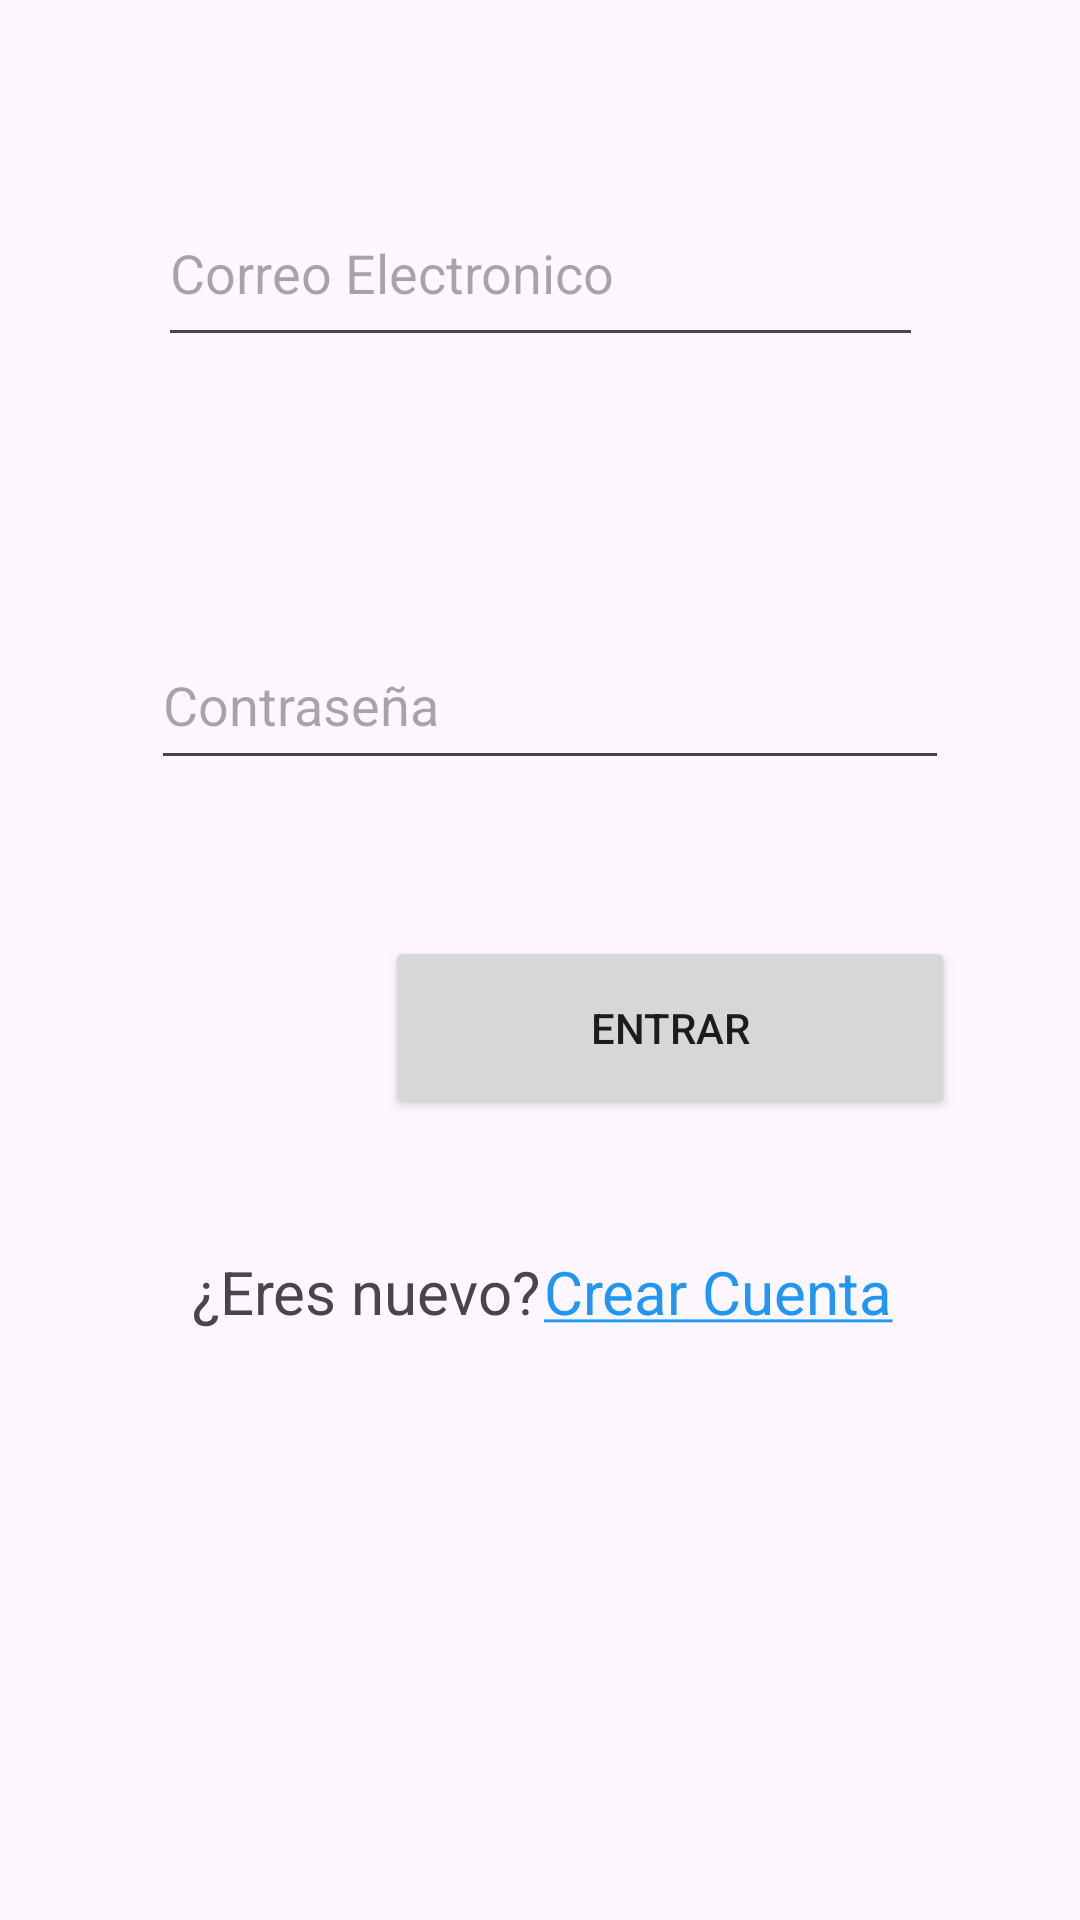

Here is an Android app screen rendered from its layout file. Give the layout XML and the strings, colors and styles it references.
<!-- AndroidManifest.xml: application theme Theme.Autentificacion_Correo_Gael -->
<!-- res/layout/activity_main.xml -->
<?xml version="1.0" encoding="utf-8"?>
<androidx.constraintlayout.widget.ConstraintLayout xmlns:android="http://schemas.android.com/apk/res/android"
    xmlns:app="http://schemas.android.com/apk/res-auto"
    xmlns:tools="http://schemas.android.com/tools"
    android:id="@+id/main"
    android:layout_width="match_parent"
    android:layout_height="match_parent"
    tools:context=".MainActivity">

    <EditText
        android:id="@+id/Correo"
        android:layout_width="255dp"
        android:layout_height="59dp"
        android:layout_marginTop="60dp"
        android:ems="10"
        android:hint="Correo Electronico"
        android:inputType="textEmailAddress"
        app:layout_constraintEnd_toEndOf="parent"
        app:layout_constraintStart_toStartOf="parent"
        app:layout_constraintTop_toTopOf="parent" />

    <EditText
        android:id="@+id/Contraseña"
        android:layout_width="266dp"
        android:layout_height="53dp"
        android:layout_marginTop="88dp"
        android:ems="10"
        android:hint="Contraseña"
        android:inputType="textPassword"
        app:layout_constraintEnd_toEndOf="parent"
        app:layout_constraintHorizontal_bias="0.537"
        app:layout_constraintStart_toStartOf="parent"
        app:layout_constraintTop_toBottomOf="@+id/Correo" />

    <Button
        android:id="@+id/Entrar"
        android:layout_width="190dp"
        android:layout_height="61dp"
        android:layout_marginTop="52dp"
        android:text="Entrar"
        app:layout_constraintEnd_toEndOf="parent"
        app:layout_constraintHorizontal_bias="0.755"
        app:layout_constraintStart_toStartOf="parent"
        app:layout_constraintTop_toBottomOf="@+id/Contraseña" />

    <TextView
        android:id="@+id/textView"
        android:layout_width="118dp"
        android:layout_height="35dp"
        android:layout_marginStart="64dp"
        android:layout_marginTop="44dp"
        android:text="¿Eres nuevo?"
        android:clickable="true"
        android:textSize="20sp"
        app:layout_constraintStart_toStartOf="parent"
        app:layout_constraintTop_toBottomOf="@+id/Entrar" />

    <TextView
        android:id="@+id/CrearCuenta"
        android:layout_width="181dp"
        android:layout_height="35dp"
        android:layout_marginTop="44dp"
        android:text="@string/strCrearCuenta"
        android:textColor="#2196F3"
        android:textSize="20sp"
        app:layout_constraintEnd_toEndOf="parent"
        app:layout_constraintHorizontal_bias="0.25"
        app:layout_constraintStart_toEndOf="@+id/textView"
        app:layout_constraintTop_toBottomOf="@+id/Entrar" />
</androidx.constraintlayout.widget.ConstraintLayout>
<!-- resources referenced by this layout -->
<resources>
  <string name="strCrearCuenta"><u>Crear Cuenta</u></string>
  <style name="Theme.Autentificacion_Correo_Gael" parent="Base.Theme.Autentificacion_Correo_Gael" />
  <style name="Base.Theme.Autentificacion_Correo_Gael" parent="Theme.Material3.DayNight.NoActionBar">
          
          
      </style>
</resources>
